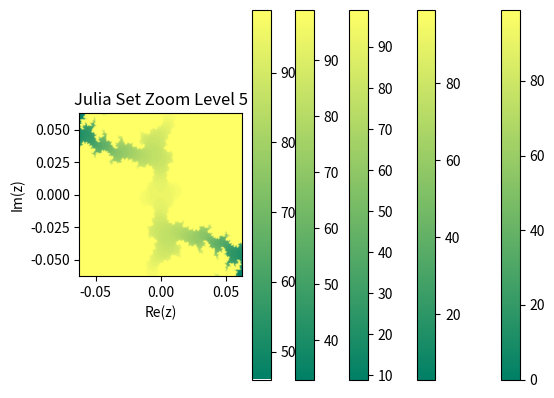

The matplotlib source for this figure:
import numpy as np
import matplotlib.pyplot as plt


def julia_set(c, xmin, xmax, ymin, ymax, width, height, max_iter):
    x = np.linspace(xmin, xmax, width)
    y = np.linspace(ymin, ymax, height)
    X, Y = np.meshgrid(x, y)
    Z = X + 1j * Y
    M = np.zeros(Z.shape, dtype=int)

    for i in range(max_iter):
        mask = np.abs(Z) <= 2
        Z[mask] = Z[mask] * Z[mask] + c
        M[mask] = i

    return M


# 初始参数
c = complex(-0.7, 0.27015)
xmin, xmax = -2.0, 2.0
ymin, ymax = -2.0, 2.0
width, height = 800, 600
max_iter = 100
zoom_levels = 5
zoom_factor = 0.5

# 迭代放大
for i in range(zoom_levels):
    # 计算当前范围的中心
    center_x = (xmin + xmax) / 2
    center_y = (ymin + ymax) / 2
    # 计算新的范围
    new_width = (xmax - xmin) * zoom_factor
    new_height = (ymax - ymin) * zoom_factor
    xmin = center_x - new_width / 2
    xmax = center_x + new_width / 2
    ymin = center_y - new_height / 2
    ymax = center_y + new_height / 2

    # 计算朱利亚集
    J = julia_set(c, xmin, xmax, ymin, ymax, width, height, max_iter)

    # 绘制图像
    plt.imshow(J.T, extent=[xmin, xmax, ymin, ymax], cmap='summer', origin='lower')
    plt.colorbar()
    plt.title(f'Julia Set Zoom Level {i + 1}')
    plt.xlabel('Re(z)')
    plt.ylabel('Im(z)')
    plt.show()
    